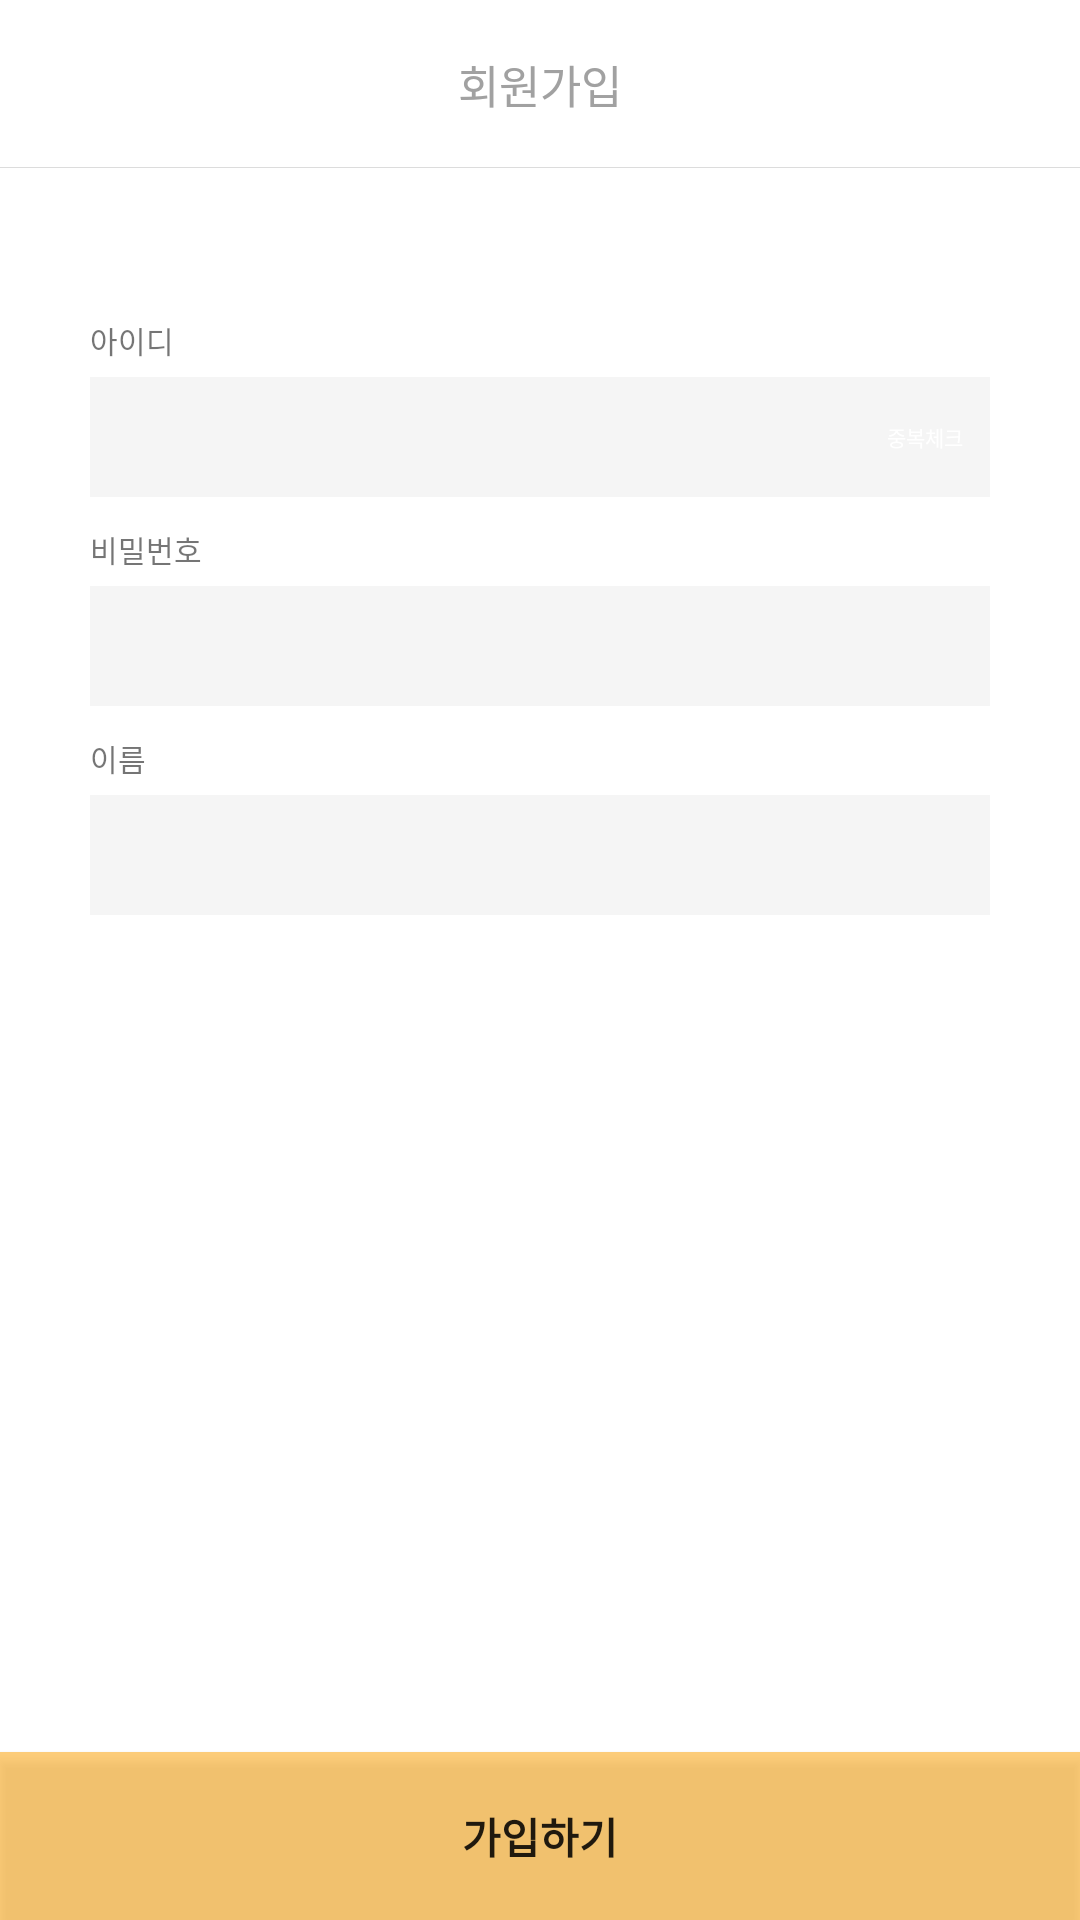

Layout XML and referenced resources for this Android screen:
<!-- AndroidManifest.xml: application theme AppTheme -->
<!-- res/layout/join.xml -->
<?xml version="1.0" encoding="utf-8"?>
<LinearLayout xmlns:android="http://schemas.android.com/apk/res/android"
    xmlns:tools="http://schemas.android.com/tools"
    android:layout_width="match_parent"
    android:layout_height="match_parent"
    xmlns:app="http://schemas.android.com/apk/res-auto"
    tools:context="com.example.ds.yourvoice.JoinActivity"
    android:orientation="vertical"
    android:background="#ffffff">

    <android.support.v7.widget.Toolbar
        android:id="@+id/toolbar"
        android:layout_width="match_parent"
        android:layout_height="?attr/actionBarSize"
        android:background="@drawable/underline_list"
        android:layout_marginBottom="50dp"
        android:elevation="0dp"
        android:theme="@style/ThemeOverlay.AppCompat.ActionBar"
        app:popupTheme="@style/ThemeOverlay.AppCompat.Light">

            <TextView
            android:layout_width="wrap_content"
            android:layout_height="wrap_content"
            android:background="#ffffff"
            android:layout_gravity="center"
            android:textColor="#a1a1a1"
            android:textSize="15sp"
            android:text="회원가입" />

    </android.support.v7.widget.Toolbar>


    <TextView
        android:layout_width="match_parent"
        android:layout_height="wrap_content"
        android:background="#ffffff"
        android:gravity="left"
        android:layout_marginLeft="30dp"
        android:layout_marginBottom="5dp"
        android:textSize="10sp"
        android:text="아이디" />

    <LinearLayout
        android:layout_width="match_parent"
        android:layout_height="wrap_content"
        android:layout_marginBottom="10dp"
        android:layout_marginLeft="30dp"
        android:layout_marginRight="30dp"
        android:gravity="center">

        <EditText
            android:id="@+id/newID"
            android:layout_width="50dp"
            android:layout_height="40dp"
            android:layout_weight="9"
            android:background="#f5f5f5"
            android:inputType="text"
            android:maxLength="20"
            android:paddingLeft="10dp"
            android:textCursorDrawable="@drawable/cursor"
            android:textSize="15sp" />

        <Button
            android:stateListAnimator="@null"
            android:id="@+id/checkID"
            android:layout_width="20dp"
            android:layout_height="40dp"
            android:layout_weight="1"
            android:background="#f5f5f5"
            android:drawableTop="@drawable/baseline_check_white_24"
            android:text="중복체크"
            android:textSize="7sp"
            android:textColor="#ffffff"
            android:onClick="checkID" />
    </LinearLayout>

    <TextView
        android:layout_width="match_parent"
        android:layout_height="wrap_content"
        android:background="#ffffff"
        android:gravity="left"
        android:layout_marginLeft="30dp"
        android:layout_marginBottom="5dp"
        android:textSize="10sp"
        android:text="비밀번호" />

        <LinearLayout
            android:layout_width="match_parent"
            android:layout_height="wrap_content"
            android:gravity="center"
            android:layout_marginLeft="30dp"
            android:layout_marginRight="30dp"
            android:layout_marginBottom="10dp">
            <EditText
                android:id="@+id/newPW"
                android:layout_width="match_parent"
                android:layout_height="40dp"
                android:paddingLeft="10dp"
                android:background="#f5f5f5"
                android:textCursorDrawable="@drawable/cursor"
                android:textSize="15sp"
                android:inputType="textPassword"
                android:maxLength="20"/>
        </LinearLayout>

    <TextView
        android:layout_width="match_parent"
        android:layout_height="wrap_content"
        android:background="#ffffff"
        android:gravity="left"
        android:layout_marginLeft="30dp"
        android:layout_marginBottom="5dp"
        android:textSize="10sp"
        android:text="이름" />

        <LinearLayout
            android:layout_width="match_parent"
            android:layout_height="wrap_content"
            android:gravity="center"
            android:layout_marginLeft="30dp"
            android:layout_marginRight="30dp"
            android:layout_marginBottom="10dp">
            <EditText
                android:id="@+id/newName"
                android:layout_width="match_parent"
                android:layout_height="40dp"
                android:paddingLeft="10dp"
                android:background="#f5f5f5"
                android:textCursorDrawable="@drawable/cursor"
                android:textSize="15sp"
                android:inputType="textPersonName"
                android:maxLength="20"
                android:privateImeOptions="defaultInputmode=korean" />
        </LinearLayout>

    <LinearLayout
        android:layout_width="match_parent"
        android:layout_height="match_parent"
        android:gravity="bottom">

    <Button
        android:layout_width="match_parent"
        android:layout_height="56dp"
        android:background="#83ffa200"
        android:foreground="@drawable/ripple_effect"
        android:textStyle="bold"
        android:text="가입하기"
        android:onClick="insert"/>
    </LinearLayout>

</LinearLayout>
<!-- resources referenced by this layout -->
<resources>
  <!-- drawable cursor (drawable) -->
  <?xml version="1.0" encoding="utf-8"?>
  <shape xmlns:android="http://schemas.android.com/apk/res/android"
      android:shape="rectangle">
      <solid android:color="#ffa200" />
      <size android:width="2dp" />
  </shape>
  <!-- drawable ripple_effect (drawable) -->
  <?xml version="1.0" encoding="utf-8"?>
  <ripple xmlns:android="http://schemas.android.com/apk/res/android"
      xmlns:tools="http://schemas.android.com/tools"
      android:color="#dcdcdc"
      tools:targetApi="lollipop"> 
      
          
              
          
      
  </ripple>
  
  
  
  
  <!-- drawable underline_list (drawable) -->
  <?xml version="1.0" encoding="utf-8"?>
  <layer-list xmlns:android="http://schemas.android.com/apk/res/android">
      <item>
          <shape android:shape="rectangle">
              <solid android:color="#dcdcdc" />
          </shape>
      </item>
  
      <item android:top="-2dp" android:bottom="0.5dp" android:left="-2dp" android:right="-2dp">
          <shape android:shape="rectangle">
              <solid android:color="#ffffff" />
          </shape>
      </item>
  </layer-list>
  
  
  <style name="AppTheme" parent="Theme.AppCompat.Light.NoActionBar">
          
          <item name="colorPrimary">#ffa200</item>
          <item name="colorPrimaryDark">#ffa200</item>
          <item name="colorAccent">@color/colorAccent</item>
      </style>
  <color name="colorAccent">#ffa200</color>
</resources>
